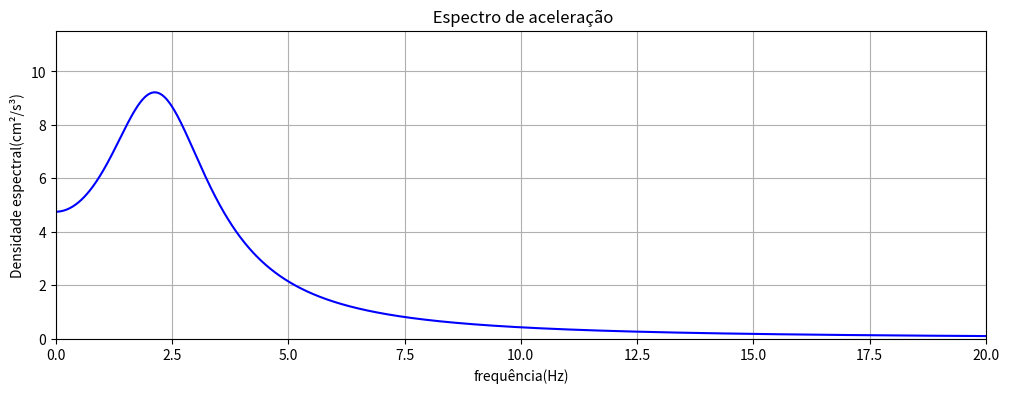
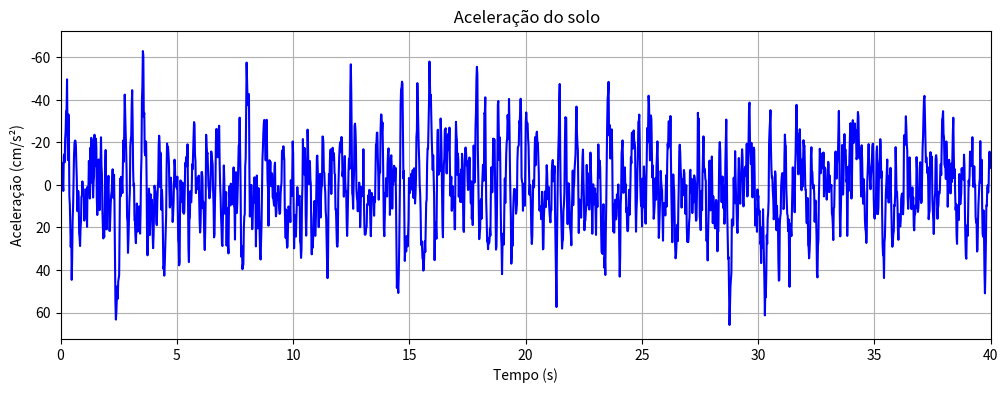
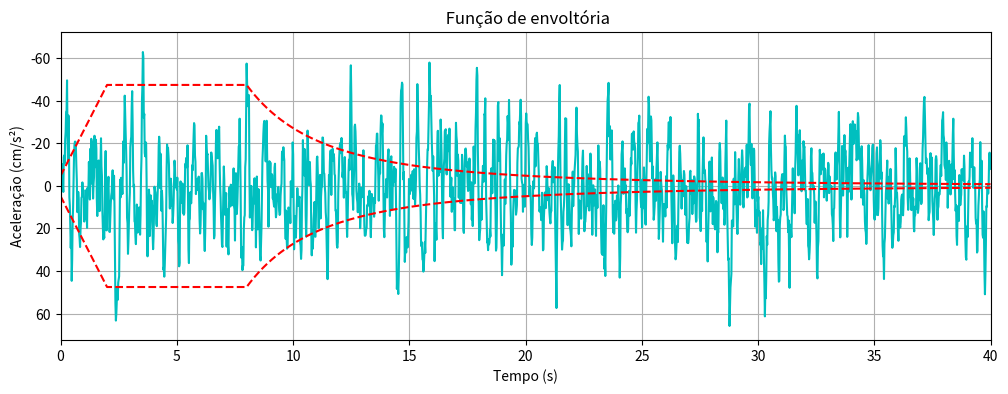
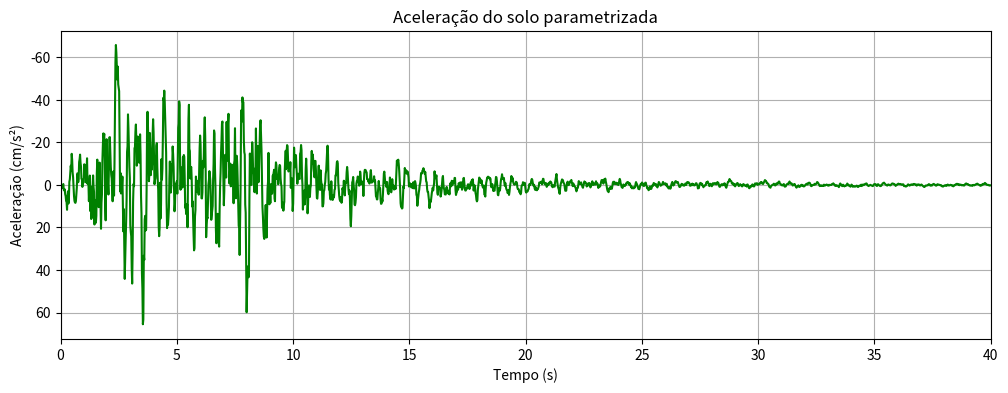

Python code for these plots, in order: (Note: this script raises an exception after producing the figures.)
import numpy as np
import pandas as pd
import matplotlib.pyplot as plt

### TRATAMENTO DOS DADOS DE SISMO ### 

# PGA 90 DEG = 65.843 cm/s/s
# PGA 0  DEG = 28.081 cm/s/s
# PGA UP     = 26.952 cm/s/s

### ESPECTRO DE KANAI-TAJIN ###

def Kanai_Tajimi(Name,Ap,tipo,duraçao,dt):
    ## Ap : Peek Ground Acceleration, in % of gravity acceleration g
    ## tipo : soil type 
    ## duraçao : time duration of the signal
    ## dt : step time
    g = 980.6
    Ap *= g
    pg = 3
    tf = int(duraçao/dt)

    ### OBTAINING THE GROUND PROPERTIES WITH RESPECT TO PGA ###

    if tipo == '90 DEG': # for a PGA= -65.843 cm/sec/sec
        wg = 16.03 # rad/s
        zg = 0.56
    elif tipo == 'UP':# for a PGA= 26.952 cm/sec/sec
        wg = 16.19 # rad/s
        zg = 0.56
    elif tipo == '0 DEG':# for a PGA= 28.081 cm/sec/sec
        wg = 16.07 # rad/s
        zg = 0.58
    
    f = np.linspace(0,25,tf)
    df = f[1]-f[0]
    w = 2*np.pi*f
    S0 = (Ap**2)/((pg**2)*(np.pi*wg*((1/(2*zg))+2*zg)))
    Sg = S0*((1+4*(zg**2)*(w/wg)**2)/(((1-(w/wg)**2)**2)+4*(zg**2)*(w/wg)**2))

    plt.figure(2, figsize=(12,4)) 
    plt.plot(f,Sg,'b')
    plt.xlabel('frequência(Hz)'); plt.ylabel('Densidade espectral(cm²/s³)');
    plt.xlim(0,20); plt.ylim(0,max(Sg)*1.25);plt.title(' Espectro de aceleração')
    plt.grid(True)

    import random 
    P = np.zeros(tf)
    for i in range(tf):
        P1 = random.uniform(0,2*np.pi)
        P[i] = P1
   
    ag= np.zeros(tf)
    t = np.linspace(0,duraçao,tf)
    S = np.zeros(tf)

    ## OBTAINING THE SIGNAL IN THE TIME DOMAIN (REFERENCE TO SHINOZUKA & JAN (1972))

    for i in range(tf):

        S =np.sqrt(2*Sg*df)*np.cos(w*t[i]+ P)
        ag[i] = sum(S)

    ag*= Ap/np.max(abs(ag))  # Normalization of the accelerations
    
## Envelope function by Barone

    env =np.ones(tf)
    alpha = 10      # arbitrary coefficient
    k1 = -2.5    # arbitrary coefficient
    step1 = int(0.05*tf) # 5% of the total duration
    step2 = int(0.20*tf) # 20% of the total duration
    
    for i in range(0,step1):
        env[i] = S0*(1+(alpha-1)*(t[i]/t[step1]))
    env[step1:step2] = S0*alpha
    for i in range(step2,tf):
        env[i] = S0*alpha*(t[i]/t[step2])**k1

    plt.figure(3,figsize=(12,4))

    plt.plot(t,ag,'b')
    plt.xlabel('Tempo (s)'); plt.ylabel('Aceleração (cm/s²)')
    plt.xlim(0,duraçao); plt.ylim(-1.1*Ap,1.1*Ap);plt.title(' Aceleração do solo')
    plt.grid(True)

    plt.figure(4,figsize=(12,4))
    plt.plot(t,ag,'c')
    plt.plot(t,env,'r--',t,-env,'r--')
    plt.xlabel('Tempo (s)'); plt.ylabel('Aceleração (cm/s²)')
    plt.xlim(0,duraçao); plt.ylim(-1.1*Ap,1.1*Ap);plt.title(' Função de envoltória')
    plt.grid(True)

    age = ag*env
    age*= Ap/np.max(abs(age))
    
    plt.figure(5,figsize=(12,4))
    plt.plot(t,age,'g')
    plt.xlabel('Tempo (s)'); plt.ylabel('Aceleração (cm/s²)')
    plt.xlim(0,duraçao); plt.ylim(-1.1*Ap,1.1*Ap)
    plt.title('Aceleração do solo parametrizada')
    plt.grid(True)

    plt.show()

    df     = pd.DataFrame(age)
    writer = pd.ExcelWriter(f'{Name}.xlsx')
    df.to_excel(writer,'Sheet1', index=False) 
    writer.save()
    
    return t,age

t90, age90 = Kanai_Tajimi('sismo_artificial_comp90',-65.843/980.6, '90 DEG', 40, 0.02)
t0, age0 = Kanai_Tajimi('sismo_artificial_comp0',28.081/980.6, '0 DEG', 40, 0.02)
tup, ageup = Kanai_Tajimi('sismo_artificial_up',26.952/980.6, 'UP', 40, 0.02)